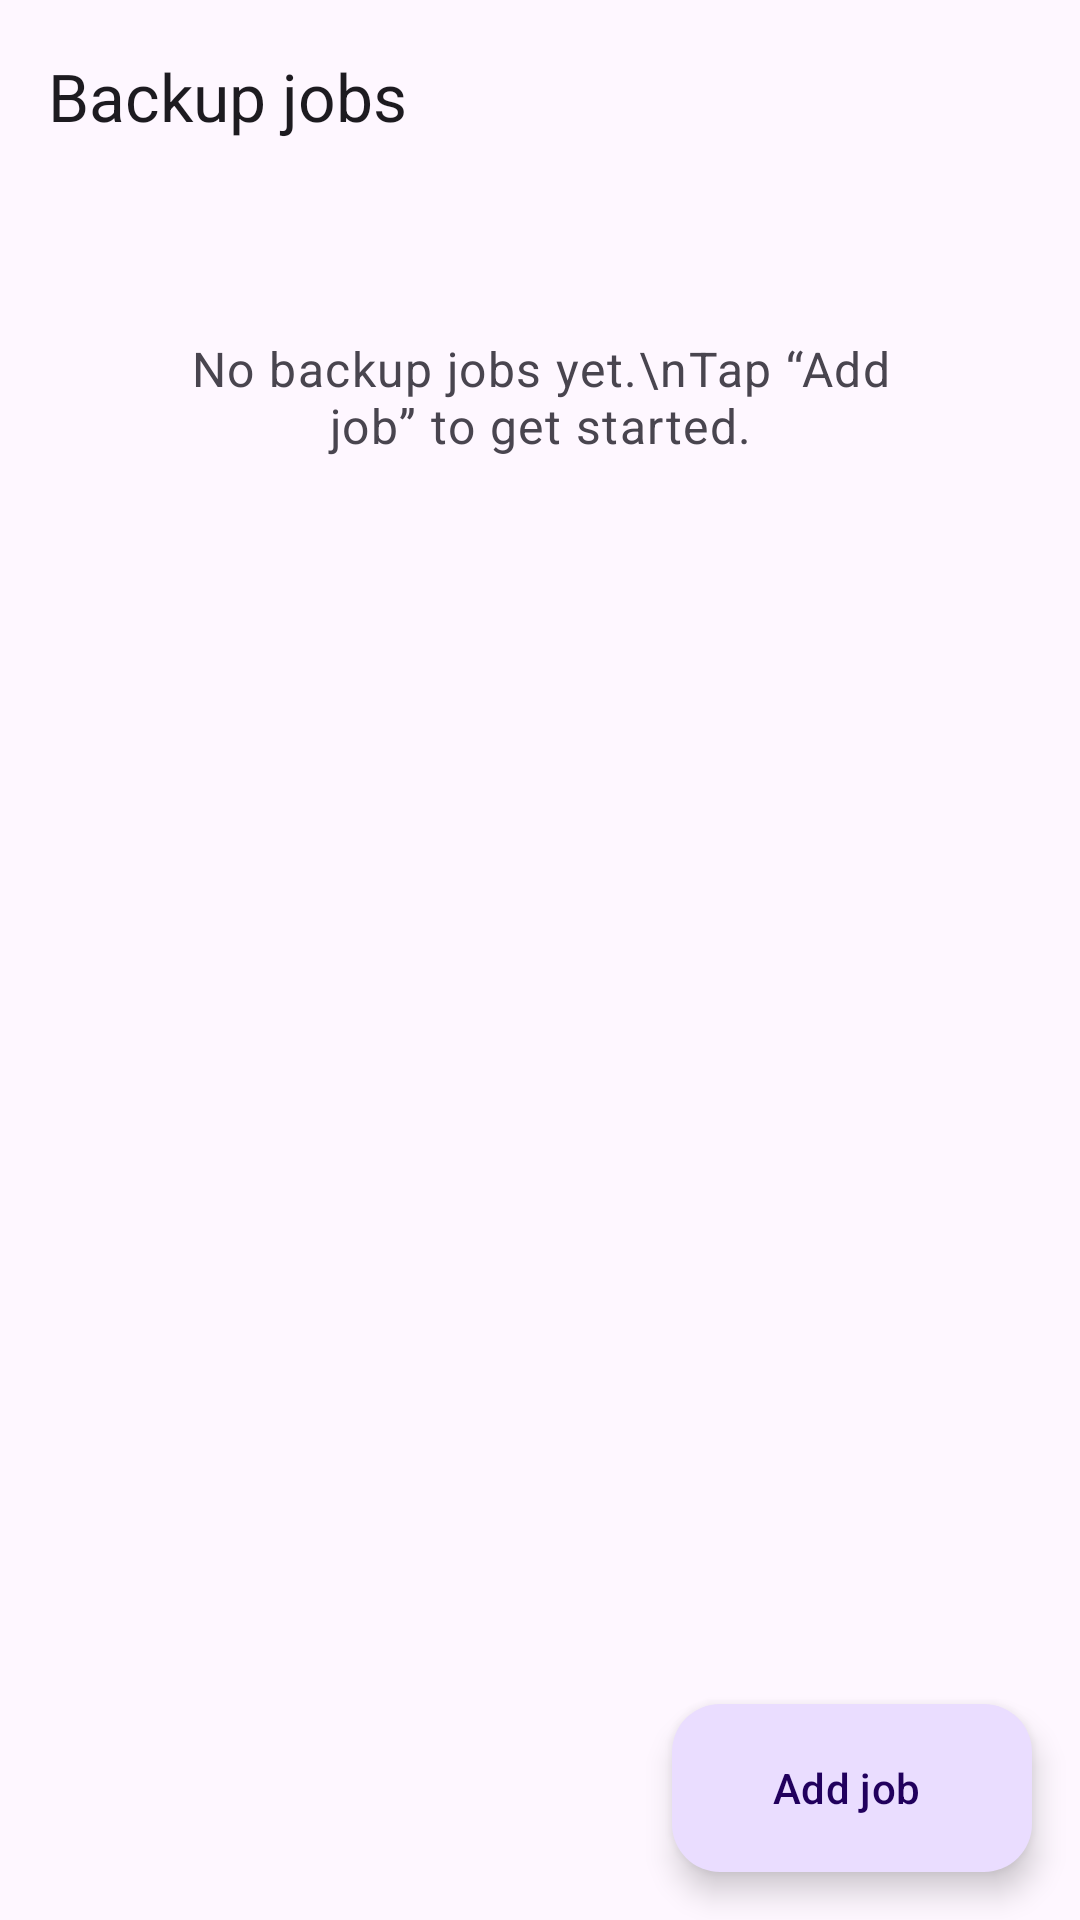

Write the Android layout XML for this screen, with the resource values it uses.
<!-- AndroidManifest.xml: application theme Theme.RcloneMgr -->
<!-- res/layout/activity_jobs.xml -->
<?xml version="1.0" encoding="utf-8"?>
<androidx.coordinatorlayout.widget.CoordinatorLayout xmlns:android="http://schemas.android.com/apk/res/android"
    xmlns:app="http://schemas.android.com/apk/res-auto"
    android:id="@+id/root"
    android:layout_width="match_parent"
    android:layout_height="match_parent">

    <com.google.android.material.appbar.AppBarLayout
        android:id="@+id/appbar"
        android:layout_width="match_parent"
        android:layout_height="wrap_content"
        android:background="?attr/colorSurface"
        app:liftOnScroll="false">
        <com.google.android.material.appbar.MaterialToolbar
            android:id="@+id/toolbar"
            android:layout_width="match_parent"
            android:layout_height="?attr/actionBarSize"
            app:navigationIcon="@drawable/ic_back"
            app:title="Backup jobs" />
    </com.google.android.material.appbar.AppBarLayout>

    <androidx.core.widget.NestedScrollView
        android:layout_width="match_parent"
        android:layout_height="match_parent"
        android:clipToPadding="false"
        android:paddingBottom="96dp"
        app:layout_behavior="@string/appbar_scrolling_view_behavior">
        <LinearLayout
            android:layout_width="match_parent"
            android:layout_height="wrap_content"
            android:orientation="vertical"
            android:padding="16dp">

            <com.google.android.material.card.MaterialCardView
                android:id="@+id/permCard"
                style="?attr/materialCardViewFilledStyle"
                android:layout_width="match_parent"
                android:layout_height="wrap_content"
                android:layout_marginBottom="12dp"
                android:visibility="gone"
                app:cardBackgroundColor="?attr/colorErrorContainer">
                <LinearLayout
                    android:layout_width="match_parent"
                    android:layout_height="wrap_content"
                    android:orientation="vertical"
                    android:padding="16dp">
                    <TextView
                        android:id="@+id/permText"
                        android:layout_width="match_parent"
                        android:layout_height="wrap_content"
                        android:textAppearance="?attr/textAppearanceBodyMedium"
                        android:textColor="?attr/colorOnErrorContainer" />
                    <Button
                        android:id="@+id/permBtn"
                        style="@style/Widget.Material3.Button.TonalButton"
                        android:layout_width="wrap_content"
                        android:layout_height="wrap_content"
                        android:layout_gravity="end"
                        android:layout_marginTop="8dp"
                        android:text="Grant permission" />
                </LinearLayout>
            </com.google.android.material.card.MaterialCardView>

            <LinearLayout
                android:id="@+id/list"
                android:layout_width="match_parent"
                android:layout_height="wrap_content"
                android:orientation="vertical" />
            <TextView
                android:id="@+id/empty"
                android:layout_width="match_parent"
                android:layout_height="wrap_content"
                android:gravity="center"
                android:padding="32dp"
                android:text="No backup jobs yet.\nTap “Add job” to get started."
                android:textAppearance="?attr/textAppearanceBodyLarge"
                android:textColor="?attr/colorOnSurfaceVariant" />
        </LinearLayout>
    </androidx.core.widget.NestedScrollView>

    <com.google.android.material.floatingactionbutton.ExtendedFloatingActionButton
        android:id="@+id/fab"
        android:layout_width="wrap_content"
        android:layout_height="wrap_content"
        android:layout_gravity="bottom|end"
        android:layout_margin="16dp"
        android:text="Add job"
        app:icon="@drawable/ic_add" />
</androidx.coordinatorlayout.widget.CoordinatorLayout>
<!-- resources referenced by this layout -->
<resources>
  <style name="Theme.RcloneMgr" parent="Theme.Material3.DayNight.NoActionBar">
          <item name="android:windowBackground">?attr/colorSurface</item>
          <item name="android:statusBarColor">@android:color/transparent</item>
          <item name="android:navigationBarColor">@android:color/transparent</item>
          <item name="android:enforceStatusBarContrast">false</item>
          <item name="android:enforceNavigationBarContrast">false</item>
      </style>
</resources>
